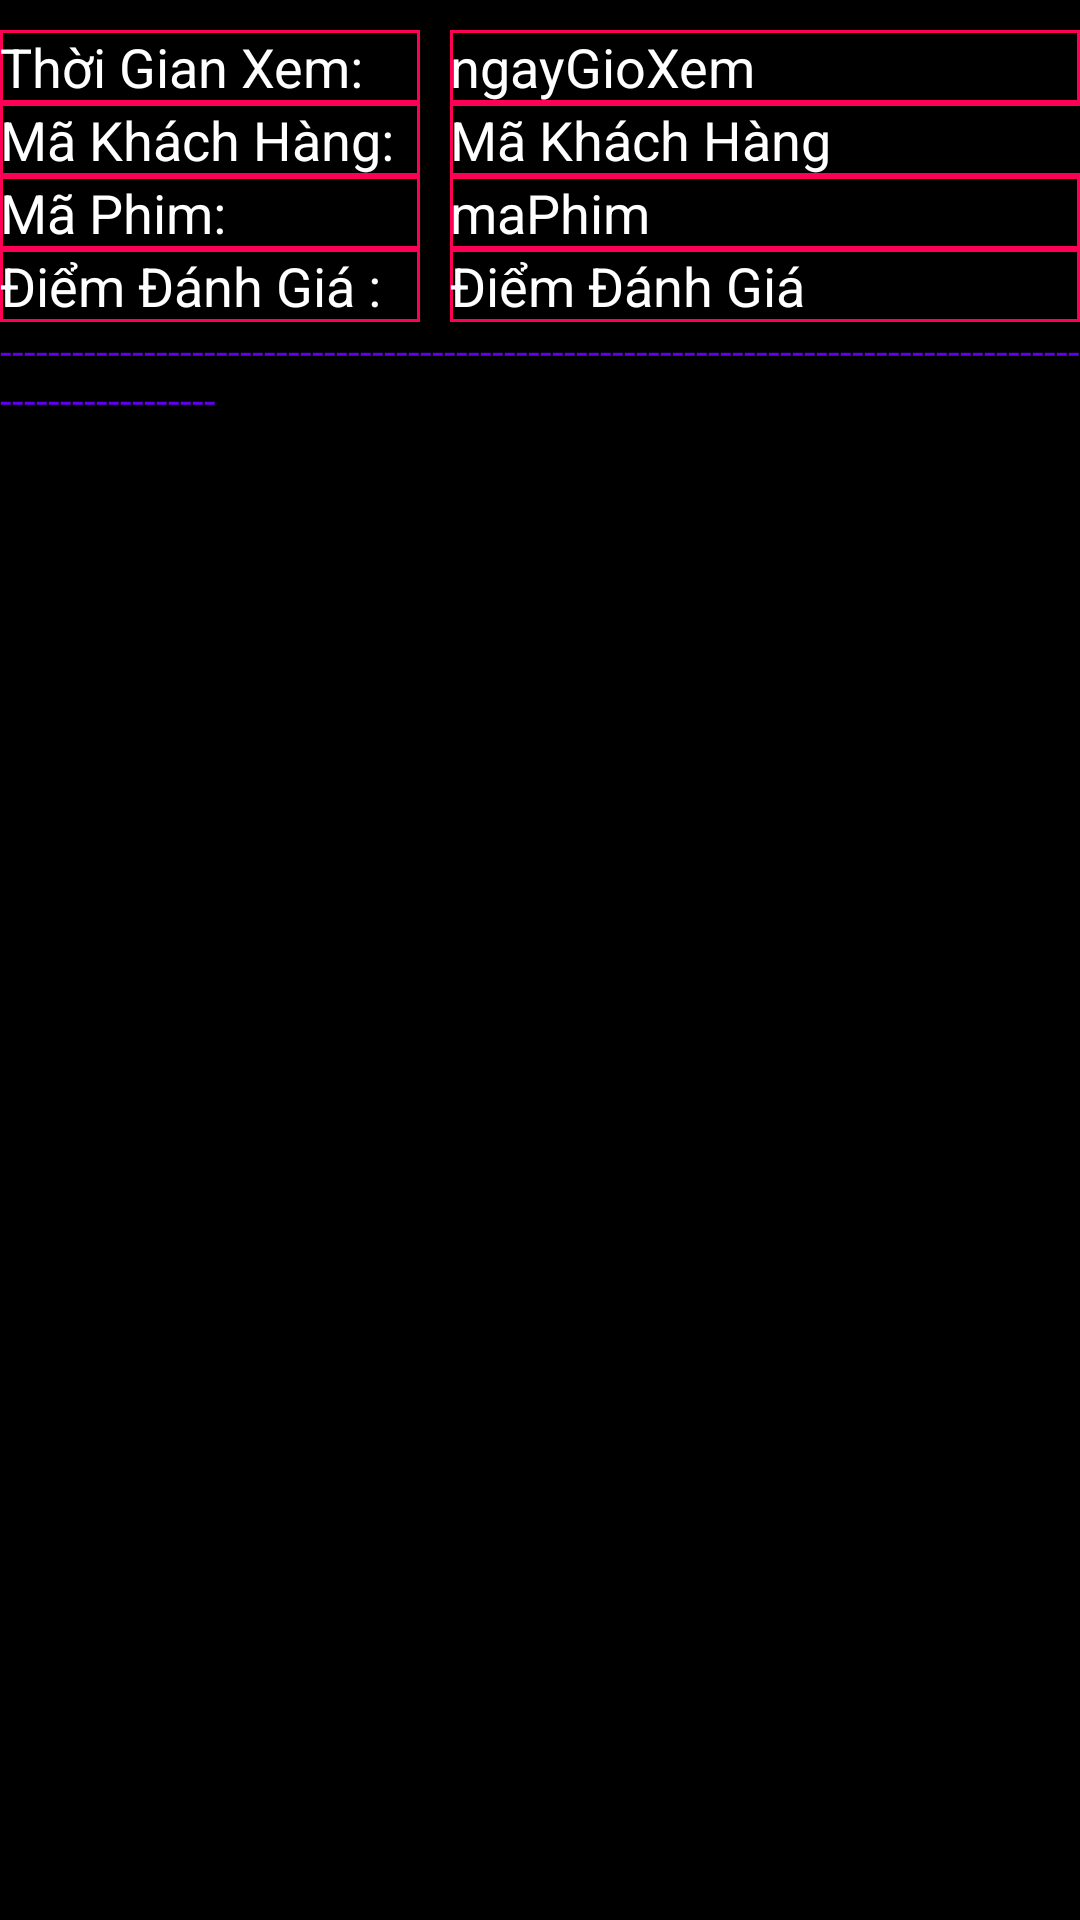

Reconstruct the res/layout file that produces this screen, plus the resources it refers to.
<!-- AndroidManifest.xml: application theme Theme.MyApplication -->
<!-- res/layout/custom_history_listview.xml -->
<?xml version="1.0" encoding="utf-8"?>
<RelativeLayout
    xmlns:android="http://schemas.android.com/apk/res/android"
    xmlns:app="http://schemas.android.com/apk/res-auto"
    xmlns:tools="http://schemas.android.com/tools"
    android:layout_width="match_parent"
    android:layout_height="match_parent"
    android:id="@+id/lsv">

    <LinearLayout
        android:layout_width="match_parent"
        android:layout_height="match_parent"
        android:orientation="vertical">

        <LinearLayout
            android:layout_width="match_parent"
            android:layout_height="wrap_content"
            android:orientation="vertical"
            android:paddingTop="10dp">

            <LinearLayout
                android:layout_width="match_parent"
                android:layout_height="match_parent"
                android:layout_weight="1"
                android:orientation="horizontal">

                <TextView
                    android:id="@+id/tvtgx"
                    android:layout_width="140dp"
                    android:layout_height="wrap_content"
                    android:layout_weight="0"
                    android:background="@drawable/boder"
                    android:textSize="18dp"
                    android:text="Thời Gian Xem: "
                    android:textColor="@color/white" />

                <TextView
                    android:id="@+id/ngayGioXem"
                    android:layout_width="wrap_content"
                    android:layout_height="wrap_content"
                    android:layout_marginLeft="10dp"
                    android:layout_weight="1"
                    android:background="@drawable/boder"
                    android:text="ngayGioXem"

                    android:textColor="@color/white"
                    android:textSize="18dp" />
            </LinearLayout>

            <LinearLayout
                android:layout_width="match_parent"
                android:layout_height="match_parent"
                android:layout_weight="1"
                android:orientation="horizontal">

                <TextView
                    android:id="@+id/tvmkh"
                    android:layout_width="140dp"
                    android:layout_height="wrap_content"
                    android:layout_weight="0"
                    android:background="@drawable/boder"
                    android:text="Mã Khách Hàng: "
                    android:textColor="@color/white"
                    android:textSize="18dp" />

                <TextView
                    android:id="@+id/maKhachHang"
                    android:layout_width="261dp"
                    android:layout_height="wrap_content"
                    android:layout_marginLeft="10dp"
                    android:layout_weight="0"
                    android:background="@drawable/boder"
                    android:text="Mã Khách Hàng"
                    android:textColor="@color/white"
                    android:textSize="18dp" />
            </LinearLayout>

            <LinearLayout
                android:layout_width="match_parent"
                android:layout_height="match_parent"
                android:layout_weight="1"
                android:orientation="horizontal">
                <TextView
                    android:id="@+id/tvmp"
                    android:layout_width="140dp"
                    android:layout_height="wrap_content"
                    android:layout_weight="0"
                    android:background="@drawable/boder"
                    android:text="Mã Phim: "
                    android:textSize="18dp"
                    android:textColor="@color/white" />
                <TextView
                    android:id="@+id/maPhim"
                    android:layout_width="wrap_content"
                    android:layout_height="wrap_content"
                    android:layout_marginLeft="10dp"
                    android:layout_weight="1"
                    android:background="@drawable/boder"
                    android:text="maPhim"
                    android:textColor="@color/white"
                    android:textSize="18dp" />
            </LinearLayout>

            <LinearLayout
                android:layout_width="match_parent"
                android:layout_height="match_parent"
                android:layout_weight="1"
                android:orientation="horizontal">
                <TextView
                    android:id="@+id/tvdiem"
                    android:layout_width="140dp"
                    android:layout_height="wrap_content"
                    android:layout_weight="0"
                    android:background="@drawable/boder"
                    android:text="Điểm Đánh Giá :"
                    android:textSize="18dp"
                    android:textColor="@color/white" />
                <TextView
                    android:id="@+id/soDiemDanhGia"
                    android:layout_width="wrap_content"
                    android:layout_height="wrap_content"
                    android:layout_marginLeft="10dp"
                    android:layout_weight="1"
                    android:background="@drawable/boder"
                    android:text="Điểm Đánh Giá"
                    android:textColor="@color/white"
                    android:textSize="18dp" />
            </LinearLayout>

        </LinearLayout>
        <TextView
            android:layout_width="match_parent"
            android:layout_height="wrap_content"
            android:text="------------------------------------------------------------------------------------------------------------"
            android:textColor="@color/purple_500"/>
    </LinearLayout>
</RelativeLayout>
<!-- resources referenced by this layout -->
<resources>
  <color name="purple_500">#FF6200EE</color>
  <color name="white">#FFFFFFFF</color>
  <!-- drawable boder (drawable) -->
  <?xml version="1.0" encoding="utf-8"?>
  <shape xmlns:android="http://schemas.android.com/apk/res/android">
      <stroke
          android:width="1dip"
          android:color="#FF0057" />
      <solid
          android:color="#000000" />
  
  </shape>
  <style name="Theme.MyApplication" parent="Theme.MaterialComponents.DayNight.DarkActionBar">
          
          <item name="colorPrimary">#E33872</item>
          <item name="colorPrimaryVariant">@color/purple_700</item>
          <item name="colorOnPrimary">@color/white</item>
          
          <item name="colorSecondary">@color/teal_200</item>
          <item name="colorSecondaryVariant">@color/teal_700</item>
          <item name="colorOnSecondary">@color/black</item>
          
          <item name="android:statusBarColor" tools:targetApi="l">@color/primary</item>
          
          <item name="android:windowBackground">@color/black</item>
      </style>
  <color name="purple_700">#FF3700B3</color>
  <color name="teal_200">#FF03DAC5</color>
  <color name="teal_700">#FF018786</color>
  <color name="black">#FF000000</color>
  <color name="primary">#E33872</color>
</resources>
